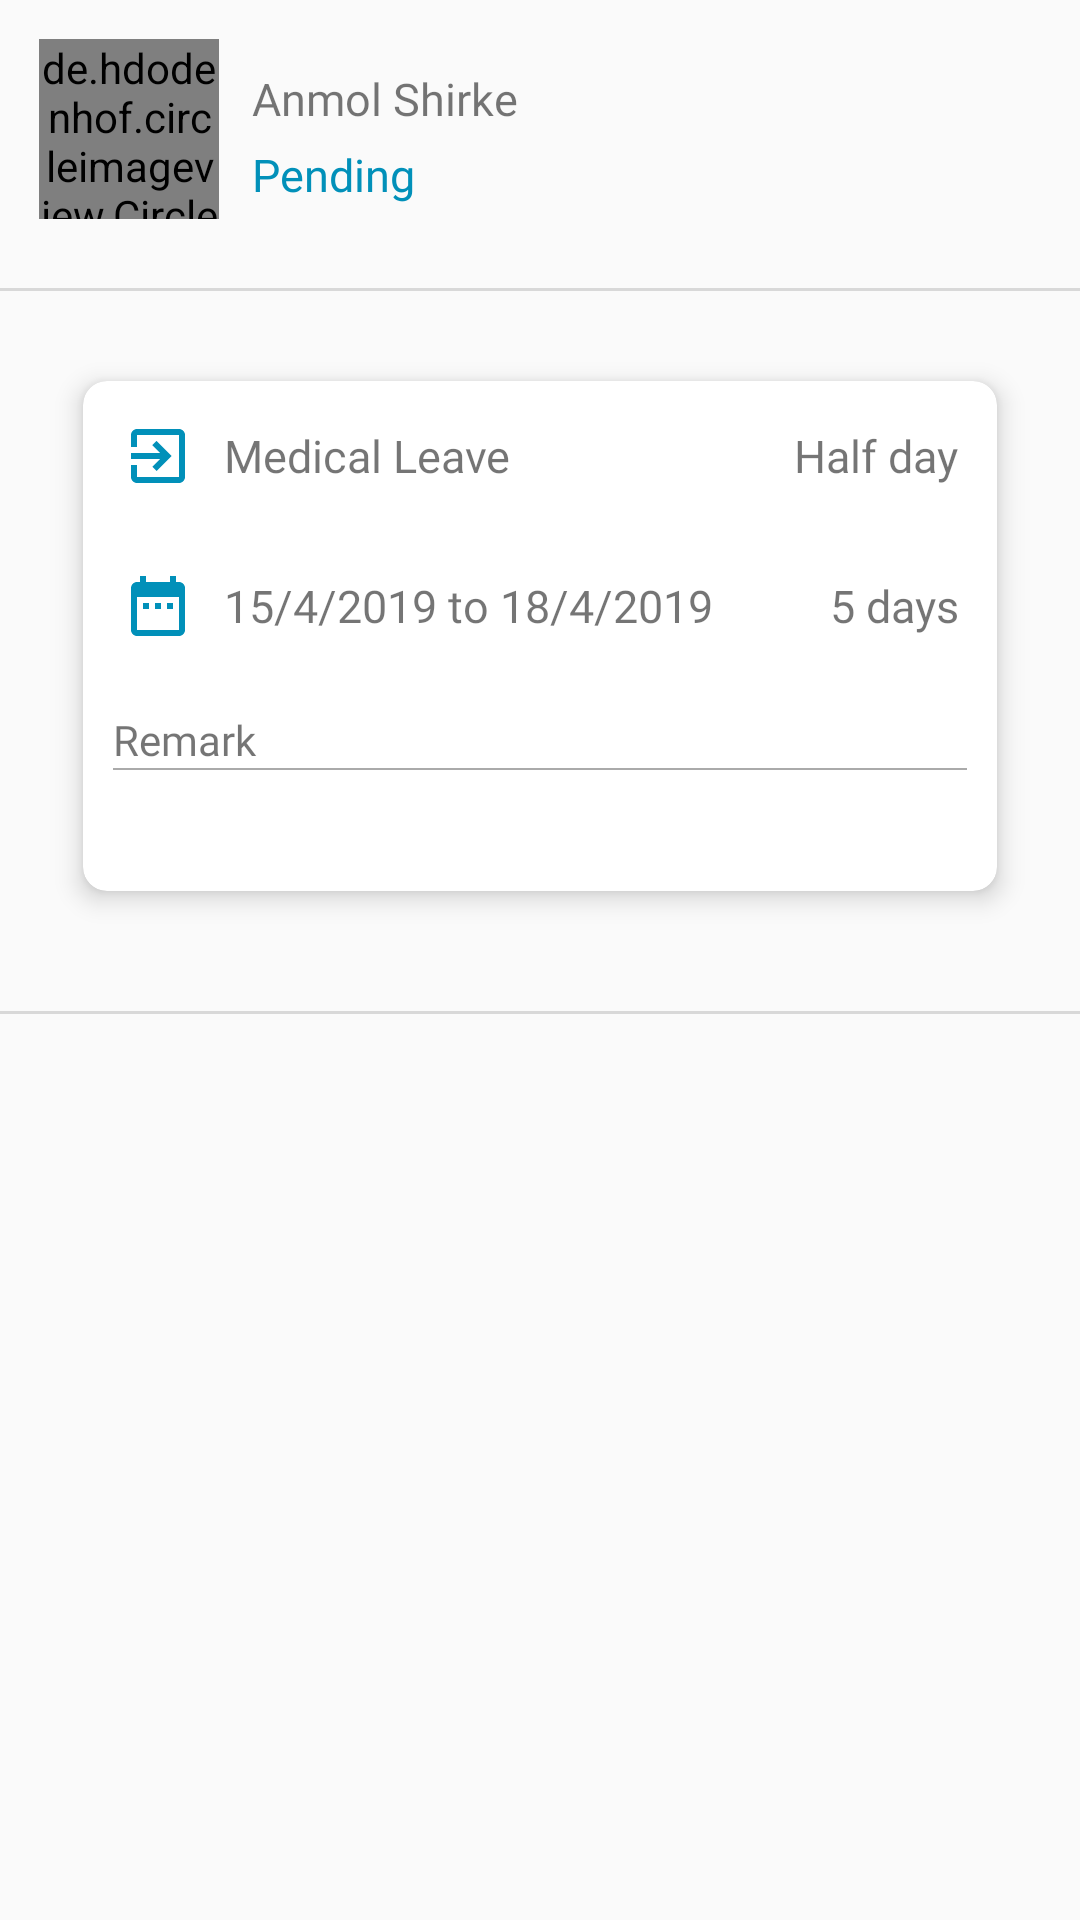

The Android layout XML behind this screen, and the referenced resources:
<!-- AndroidManifest.xml: application theme AppTheme -->
<!-- res/layout/activity_leave_history_detail.xml -->
<?xml version="1.0" encoding="utf-8"?>

<ScrollView xmlns:android="http://schemas.android.com/apk/res/android"
    xmlns:app="http://schemas.android.com/apk/res-auto"
    xmlns:tools="http://schemas.android.com/tools"
    android:layout_width="match_parent"
    android:layout_height="match_parent"
    android:orientation="vertical"
    tools:context=".activity.LeaveHistoryDetailActivity">

    <LinearLayout
        android:layout_width="match_parent"
        android:layout_height="wrap_content"
        android:orientation="vertical">

        <LinearLayout
            android:layout_width="match_parent"
            android:layout_height="wrap_content"
            android:layout_marginLeft="10dp"
            android:layout_marginTop="10dp"
            android:layout_marginRight="10dp"
            android:layout_marginBottom="10dp"
            android:gravity="center_vertical"
            android:orientation="horizontal">

            <de.hdodenhof.circleimageview.CircleImageView
                android:id="@+id/ivPhoto"
                android:layout_width="60dp"
                android:layout_height="60dp"
                android:layout_margin="3dp"
                android:src="@drawable/profile" />

            <LinearLayout
                android:layout_width="match_parent"
                android:layout_height="wrap_content"
                android:layout_marginLeft="3dp"
                android:layout_marginRight="3dp"
                android:layout_weight="1"
                android:orientation="vertical">

                <TextView
                    android:id="@+id/tvEmpName"
                    android:layout_width="match_parent"
                    android:layout_height="wrap_content"
                    android:fontFamily="@font/sofiapro_light"
                    android:paddingLeft="5dp"
                    android:paddingTop="5dp"
                    android:paddingRight="5dp"
                    android:text="Anmol Shirke"
                    android:textSize="15sp" />

                <TextView
                    android:id="@+id/tvStatus"
                    android:layout_width="wrap_content"
                    android:layout_height="wrap_content"
                    android:fontFamily="@font/sofiapro_bold"
                    android:paddingLeft="5dp"
                    android:paddingTop="5dp"
                    android:paddingRight="5dp"
                    android:text="Pending"
                    android:textColor="@color/colorPrimaryDark"
                    android:textSize="15sp" />

                <TextView
                    android:visibility="gone"
                    android:id="@+id/tvEmpDesg"
                    android:layout_width="match_parent"
                    android:layout_height="wrap_content"
                    android:fontFamily="@font/sofiapro_light"
                    android:paddingLeft="5dp"
                    android:paddingRight="5dp"
                    android:paddingBottom="5dp"
                    android:text=""
                    android:textSize="15sp" />

            </LinearLayout>

            <LinearLayout
                android:layout_width="match_parent"
                android:layout_height="wrap_content"
                android:layout_weight="1.5"
                android:gravity="center"
                android:visibility="gone"
                android:orientation="vertical">

                <TextView

                    android:layout_width="wrap_content"
                    android:layout_height="wrap_content"
                    android:fontFamily="@font/sofiapro_bold"
                    android:paddingLeft="5dp"
                    android:paddingTop="5dp"
                    android:paddingRight="5dp"
                    android:text="Pending"
                    android:textColor="@color/colorPrimaryDark"
                    android:textSize="15sp" />

                <TextView
                    android:visibility="gone"
                    android:id="@+id/tvStatusBy"
                    android:layout_width="wrap_content"
                    android:layout_height="wrap_content"
                    android:fontFamily="@font/sofiapro_bold"
                    android:gravity="center"
                    android:paddingLeft="5dp"
                    android:paddingRight="5dp"
                    android:text=""
                    android:textAlignment="center"
                    android:textColor="@color/colorPrimaryDark"
                    android:textSize="15sp" />

            </LinearLayout>

        </LinearLayout>

        <View
            android:layout_width="match_parent"
            android:layout_height="1dp"
            android:layout_marginTop="10dp"
            android:background="@color/boarderLine"
            tools:ignore="NotSibling" />

    <androidx.cardview.widget.CardView
        android:layout_width="match_parent"
        android:layout_height="wrap_content"
        app:cardBackgroundColor="@color/colorWhite"
        app:cardElevation="5dp"
        app:cardCornerRadius="8dp"
        android:layout_marginTop="20dp"
        android:layout_marginBottom="20dp"
        android:layout_marginLeft="20dp"
        android:layout_marginRight="20dp"
        android:layout_gravity="center"
        app:cardUseCompatPadding="true">

    <LinearLayout
        android:layout_width="match_parent"
        android:layout_height="wrap_content"
        android:orientation="vertical">

        <LinearLayout
            android:layout_width="match_parent"
            android:layout_height="wrap_content"
            android:layout_margin="10dp"
            android:gravity="center_vertical"
            android:orientation="horizontal">

            <TextView
                android:id="@+id/tvLeaveType"
                android:layout_width="match_parent"
                android:layout_height="wrap_content"
                android:layout_margin="3dp"
                android:layout_weight="1"
                android:drawableLeft="@drawable/ic_leave_blue"
                android:drawablePadding="10dp"
                android:fontFamily="@font/sofiapro_light"
                android:gravity="center_vertical"
                android:text="Medical Leave"
                android:textSize="15sp" />

            <TextView
                android:id="@+id/tvDayType"
                android:layout_width="wrap_content"
                android:layout_height="wrap_content"
                android:layout_margin="3dp"
                android:layout_marginRight="10dp"
                android:drawablePadding="10dp"
                android:fontFamily="@font/sofiapro_light"
                android:text="Half day"
                android:textSize="15sp" />

        </LinearLayout>

        <LinearLayout
            android:layout_width="match_parent"
            android:layout_height="wrap_content"
            android:layout_margin="10dp"
            android:gravity="center_vertical"
            android:orientation="horizontal">

            <TextView
                android:id="@+id/tvDate"
                android:layout_width="match_parent"
                android:layout_height="wrap_content"
                android:layout_margin="3dp"
                android:layout_weight="1"
                android:drawableLeft="@drawable/ic_date_blue"
                android:drawablePadding="10dp"
                android:fontFamily="@font/sofiapro_light"
                android:gravity="center_vertical"
                android:text="15/4/2019 to 18/4/2019"
                android:textSize="15sp" />

            <TextView
                android:id="@+id/tvDays"
                android:layout_width="wrap_content"
                android:layout_height="wrap_content"
                android:layout_margin="3dp"
                android:layout_marginRight="10dp"
                android:fontFamily="@font/sofiapro_light"
                android:gravity="end"
                android:text="5 days"
                android:textAlignment="textEnd"
                android:textSize="15sp" />
        </LinearLayout>


        <TextView
            android:layout_width="match_parent"
            android:layout_height="wrap_content"
            android:layout_marginLeft="10dp"
            android:layout_marginTop="10dp"
            android:layout_marginRight="10dp"
            android:fontFamily="@font/sofiapro_light"
            android:text="Remark" />

        <View
            android:layout_width="match_parent"
            android:layout_height="0.5dp"
            android:layout_marginLeft="10dp"
            android:layout_marginRight="10dp"
            android:layout_marginBottom="10dp"
            android:background="@android:color/darker_gray" />

        <TextView
            android:id="@+id/tvEmpRemark"
            android:layout_width="match_parent"
            android:layout_height="wrap_content"
            android:layout_marginLeft="10dp"
            android:layout_marginRight="10dp"
            android:layout_marginBottom="10dp"
            android:fontFamily="@font/sofiapro_light"
            android:text=""
            android:textColor="@color/colorPrimaryDark"
            android:textSize="15sp" />

    </LinearLayout>
    </androidx.cardview.widget.CardView>

        
        <View
            android:layout_width="match_parent"
            android:layout_height="1dp"
            android:layout_marginTop="10dp"
            android:background="@color/boarderLine"
            tools:ignore="NotSibling" />

        <androidx.recyclerview.widget.RecyclerView
            android:id="@+id/recyclerView"
            android:layout_width="match_parent"
            android:layout_height="wrap_content"
            android:layout_margin="10dp" />

    </LinearLayout>
</ScrollView>
<!-- resources referenced by this layout -->
<resources>
  <color name="boarderLine">#d8d8d8</color>
  <color name="colorPrimaryDark">#0190B9</color>
  <color name="colorWhite">#FFFFFF</color>
  <!-- drawable ic_date_blue (drawable-anydpi) -->
  <vector xmlns:android="http://schemas.android.com/apk/res/android"
      android:width="24dp"
      android:height="24dp"
      android:viewportWidth="24"
      android:viewportHeight="24"
      android:tint="#0190B9">
      <path
          android:fillColor="#FF000000"
          android:pathData="M9,11L7,11v2h2v-2zM13,11h-2v2h2v-2zM17,11h-2v2h2v-2zM19,4h-1L18,2h-2v2L8,4L8,2L6,2v2L5,4c-1.11,0 -1.99,0.9 -1.99,2L3,20c0,1.1 0.89,2 2,2h14c1.1,0 2,-0.9 2,-2L21,6c0,-1.1 -0.9,-2 -2,-2zM19,20L5,20L5,9h14v11z"/>
  </vector>
  <!-- drawable ic_leave_blue (drawable-anydpi) -->
  <vector xmlns:android="http://schemas.android.com/apk/res/android"
      android:width="24dp"
      android:height="24dp"
      android:viewportWidth="24"
      android:viewportHeight="24"
      android:tint="#0190B9">
      <path
          android:fillColor="#FF000000"
          android:pathData="M10.09,15.59L11.5,17l5,-5 -5,-5 -1.41,1.41L12.67,11H3v2h9.67l-2.58,2.59zM19,3H5c-1.11,0 -2,0.9 -2,2v4h2V5h14v14H5v-4H3v4c0,1.1 0.89,2 2,2h14c1.1,0 2,-0.9 2,-2V5c0,-1.1 -0.9,-2 -2,-2z"/>
  </vector>
  <style name="AppTheme" parent="Theme.AppCompat.Light.DarkActionBar">
          
          <item name="colorPrimary">@color/colorPrimary</item>
          <item name="colorPrimaryDark">@color/colorPrimaryDark</item>
          <item name="colorAccent">@color/colorAccent</item>
      </style>
  <color name="colorPrimary">#0981b4</color>
  <color name="colorAccent">#0981b4</color>
</resources>
